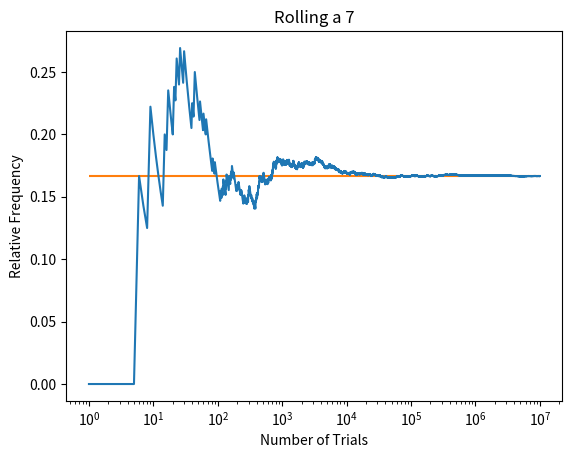

Generate this figure with matplotlib:
import numpy as np
import matplotlib.pyplot as plt

# Set up rng
rng = np.random.default_rng()

# Simulate Rolling Dice
n = int(1E7)
samp = (
    rng
    .integers(1, 7, (2, n))
    .sum(axis=0)
)

# get relative frequencies
x = np.arange(n) + 1
y = np.cumsum(samp == 7) / x

# plot relative frequencies
fig, ax = plt.subplots()
ax.hlines(1 / 6, x[0], x[-1], color = 'tab:orange')
ax.plot(x, y)
ax.set_title('Rolling a 7')
ax.set_xlabel('Number of Trials')
ax.set_xscale('log', base = 10)
ax.set_ylabel('Relative Frequency')
plt.show()
